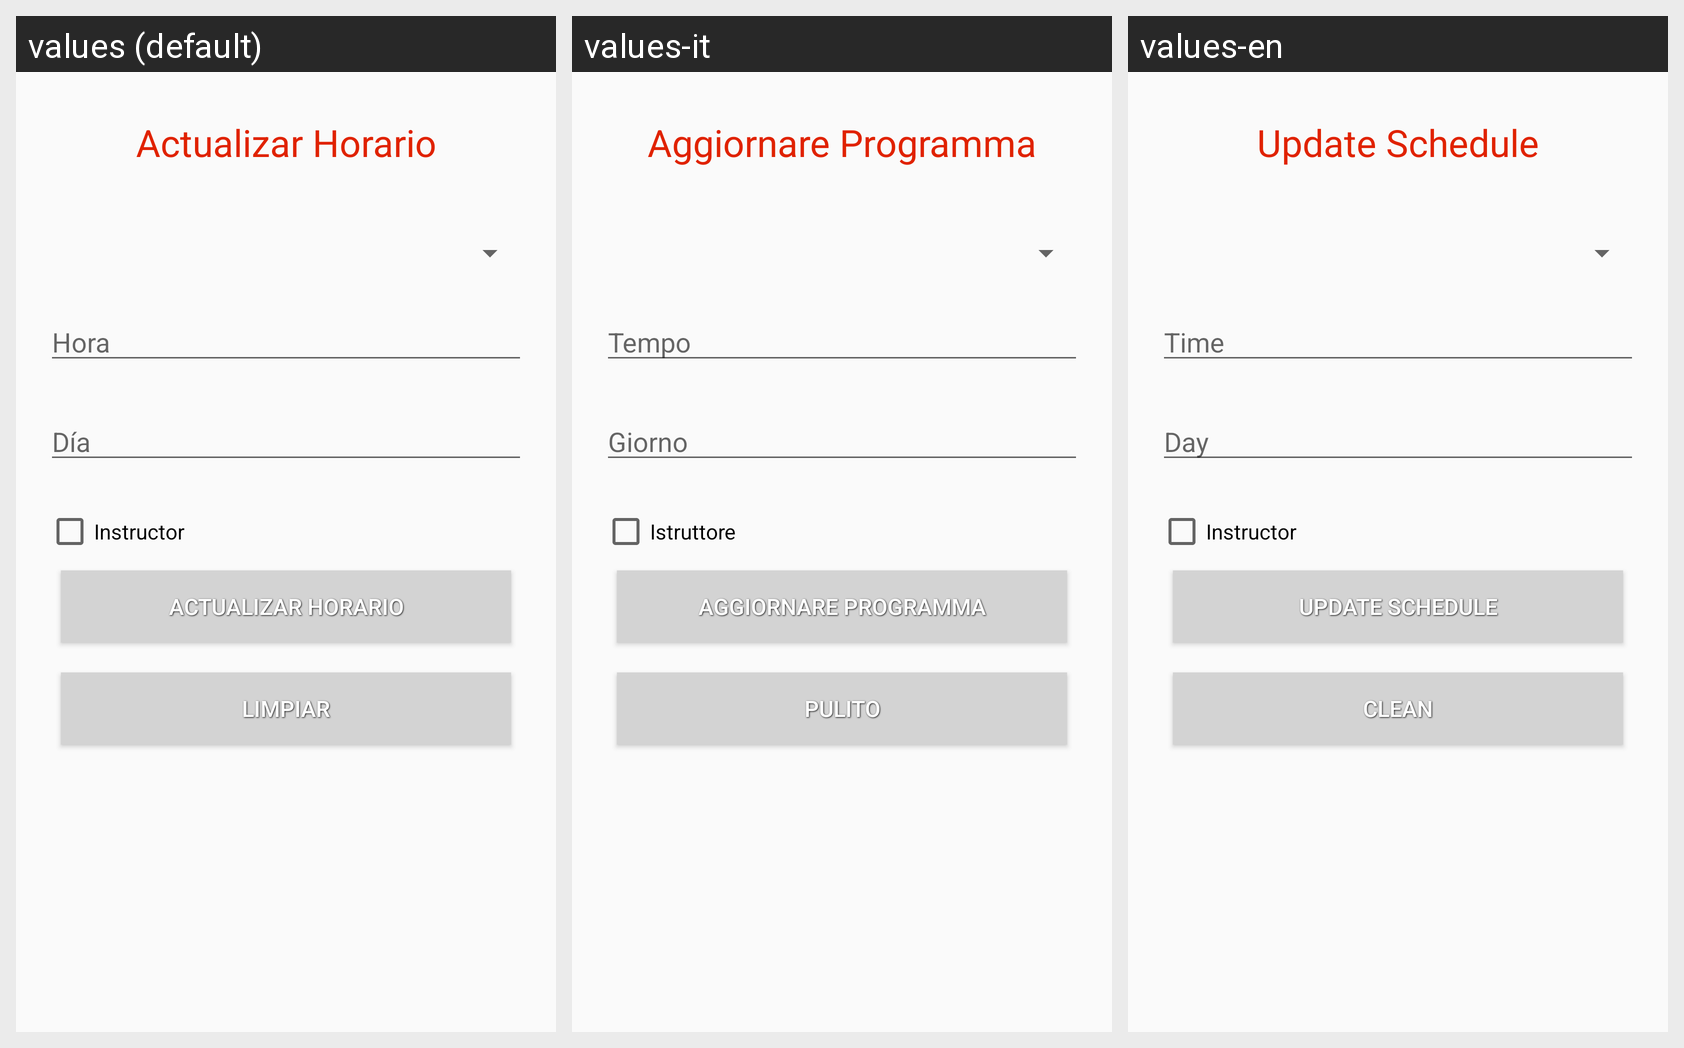

Translations of the strings shown on this Android screen, per locale in the grid:
Android screen res/layout/activity_horario_actualizar.xml rendered under 3 locales, left to right: values (default), values-it, values-en. Device: Nexus 5 (rendered at 1080×1920; each locale shown at half size, 540×960, under a caption strip naming it); theme AppTheme.
Strings drawn on this screen, with the default value and each locale's value (text and hints the layout hard-codes, and strings that could not be matched under every locale, appear in the picture but are not listed):

update_horario
  values: Actualizar Horario
  values-it: Aggiornare Programma
  values-en: Update Schedule

hora
  values: Hora
  values-it: Tempo
  values-en: Time

dia
  values: Día
  values-it: Giorno
  values-en: Day

Instruct
  values: Instructor
  values-it: Istruttore
  values-en: Instructor

actualizar_horario
  values: Actualizar Horario
  values-it: Aggiornare Programma
  values-en: Update Schedule

limpiar_horario
  values: Limpiar
  values-it: Pulito
  values-en: Clean
